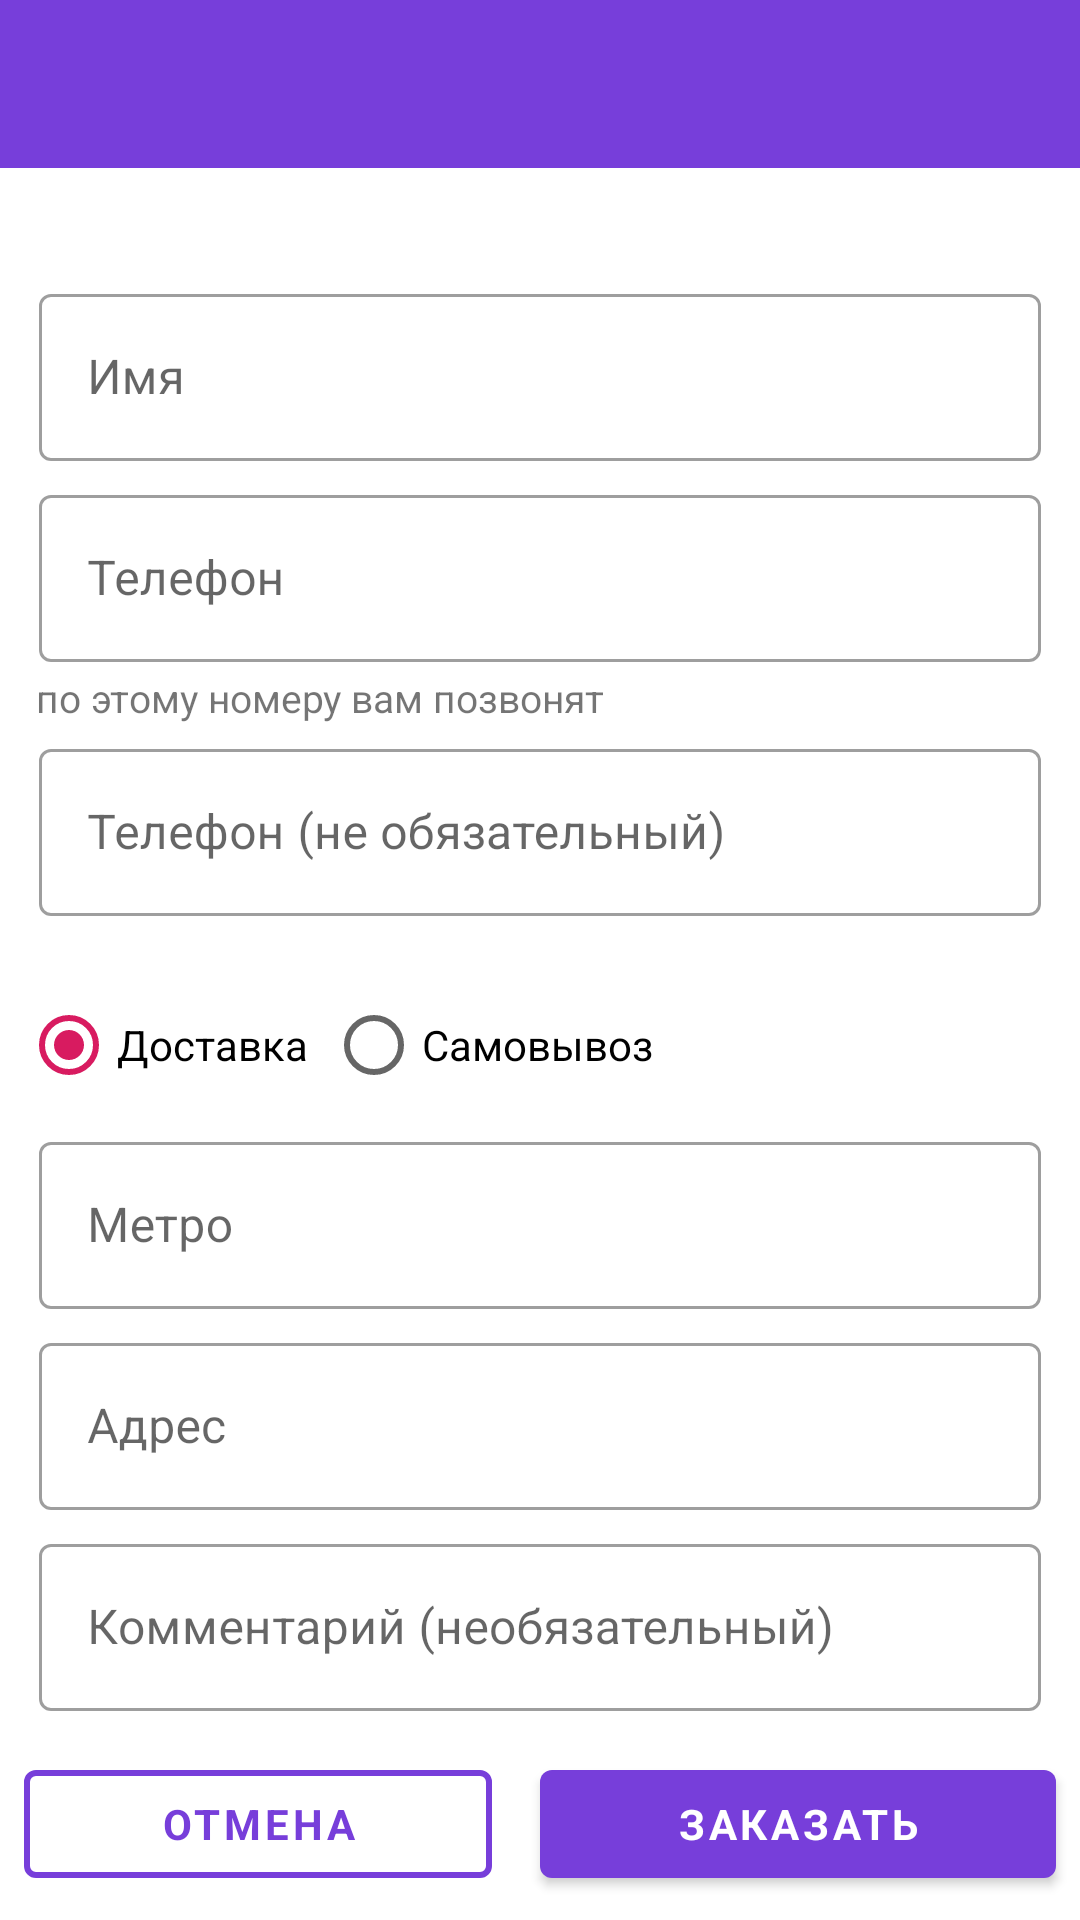

Here is an Android app screen rendered from its layout file. Give the layout XML and the strings, colors and styles it references.
<!-- AndroidManifest.xml: application theme MainAppTheme -->
<!-- res/layout/buy_layout.xml -->
<?xml version="1.0" encoding="utf-8"?>
<RelativeLayout xmlns:android="http://schemas.android.com/apk/res/android"
        android:id="@+id/relative_layout"
        android:layout_width="match_parent"
        android:layout_height="match_parent">

    <LinearLayout
            android:layout_width="match_parent"
            android:layout_height="match_parent"
            android:orientation="vertical">

        <androidx.appcompat.widget.Toolbar
                android:id="@+id/order_toolbar"
                android:layout_width="match_parent"
                android:layout_height="?attr/actionBarSize"
                style="@style/ToolBarTextView"
                android:background="@color/colorPrimary"
                android:minHeight="?attr/actionBarSize">

            <TextView
                    android:id="@+id/order_toolbar_text"
                    android:layout_width="match_parent"
                    android:layout_height="wrap_content"
                    style="@style/ToolBarTextView"/>

        </androidx.appcompat.widget.Toolbar>


        <TextView
                android:id="@+id/total_purchase"
                android:layout_width="match_parent"
                android:layout_height="wrap_content"
                android:layout_gravity="center_horizontal"
                android:layout_marginTop="4dp"
                android:layout_marginBottom="4dp"
                android:layout_marginLeft="10dp"
                android:layout_marginRight="10dp"
                android:textAlignment="center"
                android:textSize="19sp"
                android:textStyle="bold"
                android:lineSpacingExtra="3dp"/>


        <com.google.android.material.textfield.TextInputLayout
                style="@style/Widget.MaterialComponents.TextInputLayout.OutlinedBox"
                android:layout_width="match_parent"
                android:layout_height="wrap_content"
                android:layout_marginTop="3dp"
                android:layout_marginBottom="3dp"
                android:layout_marginLeft="13dp"
                android:layout_marginRight="13dp">

            <com.google.android.material.textfield.TextInputEditText
                    android:id="@+id/client_name"
                    android:layout_width="match_parent"
                    android:layout_height="wrap_content"
                    android:hint="@string/your_name"
                    android:inputType="textPersonName"
                    android:maxLength="18">

            </com.google.android.material.textfield.TextInputEditText>
        </com.google.android.material.textfield.TextInputLayout>

        <com.google.android.material.textfield.TextInputLayout
                style="@style/Widget.MaterialComponents.TextInputLayout.OutlinedBox"
                android:layout_width="match_parent"
                android:layout_height="wrap_content"
                android:layout_marginTop="3dp"
                android:layout_marginBottom="3dp"
                android:layout_marginLeft="13dp"
                android:layout_marginRight="13dp">

            <com.google.android.material.textfield.TextInputEditText
                    android:id="@+id/client_phone_number"
                    android:layout_width="match_parent"
                    android:layout_height="wrap_content"
                    android:hint="@string/phone"
                    android:inputType="phone"
                    android:maxLength="12">

            </com.google.android.material.textfield.TextInputEditText>
        </com.google.android.material.textfield.TextInputLayout>

        <TextView
                android:id="@+id/client_phone_warning"
                android:layout_width="match_parent"
                android:layout_height="wrap_content"
                android:layout_marginLeft="12dp"
                android:text="@string/bottom_text_phone_number"
                android:textSize="13sp" />

        <com.google.android.material.textfield.TextInputLayout
                style="@style/Widget.MaterialComponents.TextInputLayout.OutlinedBox"
                android:layout_width="match_parent"
                android:layout_height="wrap_content"
                android:layout_marginTop="3dp"
                android:layout_marginBottom="3dp"
                android:layout_marginLeft="13dp"
                android:layout_marginRight="13dp">

            <com.google.android.material.textfield.TextInputEditText
                    android:id="@+id/client_phone_number_second"
                    android:layout_width="match_parent"
                    android:layout_height="wrap_content"
                    android:hint="Телефон (не обязательный)"
                    android:inputType="phone"
                    android:maxLength="12">

            </com.google.android.material.textfield.TextInputEditText>
        </com.google.android.material.textfield.TextInputLayout>

        <RadioGroup
                android:id="@+id/order_is_with_delivery"
                android:layout_width="match_parent"
                android:layout_height="wrap_content"
                android:layout_marginTop="16dp"
                android:checkedButton="@id/delivery"
                android:orientation="horizontal">

            <RadioButton
                    android:id="@+id/delivery"
                    android:layout_width="wrap_content"
                    android:layout_height="wrap_content"
                    android:layout_marginLeft="7dp"
                    android:text="@string/delivery">

            </RadioButton>

            <RadioButton
                    android:id="@+id/pickup"
                    android:layout_width="wrap_content"
                    android:layout_height="wrap_content"
                    android:layout_marginLeft="6dp"
                    android:text="@string/pickup">

            </RadioButton>
        </RadioGroup>

        <com.google.android.material.textfield.TextInputLayout
                android:id="@+id/client_metro_container"
                android:layout_width="match_parent"
                android:layout_height="wrap_content"
                style="@style/Widget.MaterialComponents.TextInputLayout.OutlinedBox"
                android:layout_marginTop="3dp"
                android:layout_marginBottom="3dp"
                android:layout_marginLeft="13dp"
                android:layout_marginRight="13dp">

            <com.google.android.material.textfield.TextInputEditText
                    android:id="@+id/client_metro"
                    android:layout_width="match_parent"
                    android:layout_height="wrap_content"
                    android:hint="@string/metro"
                    android:inputType="textShortMessage"
                    android:maxLength="25">

            </com.google.android.material.textfield.TextInputEditText>
        </com.google.android.material.textfield.TextInputLayout>

        <com.google.android.material.textfield.TextInputLayout
                android:id="@+id/client_address_container"
                android:layout_width="match_parent"
                android:layout_height="wrap_content"
                style="@style/Widget.MaterialComponents.TextInputLayout.OutlinedBox"
                android:layout_marginTop="3dp"
                android:layout_marginBottom="3dp"
                android:layout_marginLeft="13dp"
                android:layout_marginRight="13dp">

            <com.google.android.material.textfield.TextInputEditText
                    android:id="@+id/client_address"
                    android:layout_width="match_parent"
                    android:layout_height="wrap_content"
                    android:hint="@string/address"
                    android:inputType="textShortMessage"
                    android:maxLength="40">

            </com.google.android.material.textfield.TextInputEditText>
        </com.google.android.material.textfield.TextInputLayout>

        <com.google.android.material.textfield.TextInputLayout
                android:id="@+id/client_time_container"
                android:layout_width="match_parent"
                android:layout_height="wrap_content"
                style="@style/Widget.MaterialComponents.TextInputLayout.OutlinedBox"
                android:layout_marginLeft="10dp"
                android:layout_marginRight="10dp"
                android:visibility="gone">

            <com.google.android.material.textfield.TextInputEditText
                    android:id="@+id/client_time"
                    android:layout_width="match_parent"
                    android:layout_height="wrap_content"
                    android:hint="Когда заберете?"
                    android:inputType="textShortMessage"
                    android:maxLength="25"
                    android:visibility="gone">

            </com.google.android.material.textfield.TextInputEditText>
        </com.google.android.material.textfield.TextInputLayout>


        <com.google.android.material.textfield.TextInputLayout
                android:layout_width="match_parent"
                android:layout_height="wrap_content"
                style="@style/Widget.MaterialComponents.TextInputLayout.OutlinedBox"
                android:layout_marginTop="3dp"
                android:layout_marginBottom="3dp"
                android:layout_marginLeft="13dp"
                android:layout_marginRight="13dp">

            <com.google.android.material.textfield.TextInputEditText
                    android:id="@+id/client_comment"
                    android:layout_width="match_parent"
                    android:layout_height="wrap_content"
                    android:hint="@string/comment_hint"
                    android:maxLength="40">

            </com.google.android.material.textfield.TextInputEditText>
        </com.google.android.material.textfield.TextInputLayout>

    </LinearLayout>

    <LinearLayout
            android:layout_width="match_parent"
            android:layout_height="wrap_content"
            android:layout_alignParentBottom="true"
            android:orientation="horizontal">

        <com.google.android.material.button.MaterialButton
                android:id="@+id/cancel_button"
                android:layout_width="wrap_content"
                android:layout_height="wrap_content"
                style="@style/ButtonVioletOutlinedStyle"
                android:layout_weight="1"
                android:text="@string/cancel"
                android:textSize="14sp">

        </com.google.android.material.button.MaterialButton>

        <com.google.android.material.button.MaterialButton
                android:id="@+id/order_button"
                style="@style/ButtonVioletStyle"
                android:layout_width="wrap_content"
                android:layout_height="wrap_content"
                android:layout_weight="1"
                android:text="Заказать"
                android:textSize="14sp">

        </com.google.android.material.button.MaterialButton>

    </LinearLayout>

</RelativeLayout>
<!-- resources referenced by this layout -->
<resources>
  <color name="colorPrimary">#773EDA</color>
  <string name="address">Адрес</string>
  <string name="bottom_text_phone_number">по этому номеру вам позвонят</string>
  <string name="cancel">Отмена</string>
  <string name="comment_hint">Комментарий (необязательный)</string>
  <string name="delivery">"Доставка"</string>
  <string name="metro">Метро</string>
  <string name="phone">Телефон</string>
  <string name="pickup">"Самовывоз"</string>
  <string name="your_name">Имя</string>
  <style name="ButtonVioletOutlinedStyle" parent="Widget.MaterialComponents.Button.OutlinedButton">
          <item name="android:textSize">17sp</item>
          <item name="android:textStyle">bold</item>
          <item name="android:textColor">@color/colorPrimary</item>
          <item name="android:layout_margin">8dp</item>
          <item name="strokeWidth">2dp</item>
          <item name="strokeColor">@color/colorPrimary</item>
      </style>
  <style name="ButtonVioletStyle" parent="Widget.MaterialComponents.Button">
          <item name="android:textSize">17sp</item>
          <item name="android:textStyle">bold</item>
          <item name="android:layout_margin">8dp</item>
      </style>
  <style name="ToolBarTextView" parent="Widget.AppCompat.TextView">
          <item name="android:gravity">center</item>
          <item name="android:textStyle">bold</item>
          <item name="android:textColor">@color/white</item>
      </style>
  <style name="MainAppTheme" parent="Theme.MaterialComponents.Light.NoActionBar">
          <item name="colorPrimary">@color/colorPrimary</item>
          <item name="colorPrimaryDark">@color/colorPrimaryDark</item>
          <item name="colorAccent">@color/colorAccent</item>
          <item name="windowNoTitle">true</item>
          <item name="windowActionBar">false</item>
          <item name="fontFamily">@font/calibri</item>
      </style>
  <color name="white">#FDFCFC</color>
  <color name="colorPrimaryDark">#5721B4</color>
  <color name="colorAccent">#D81B60</color>
</resources>
